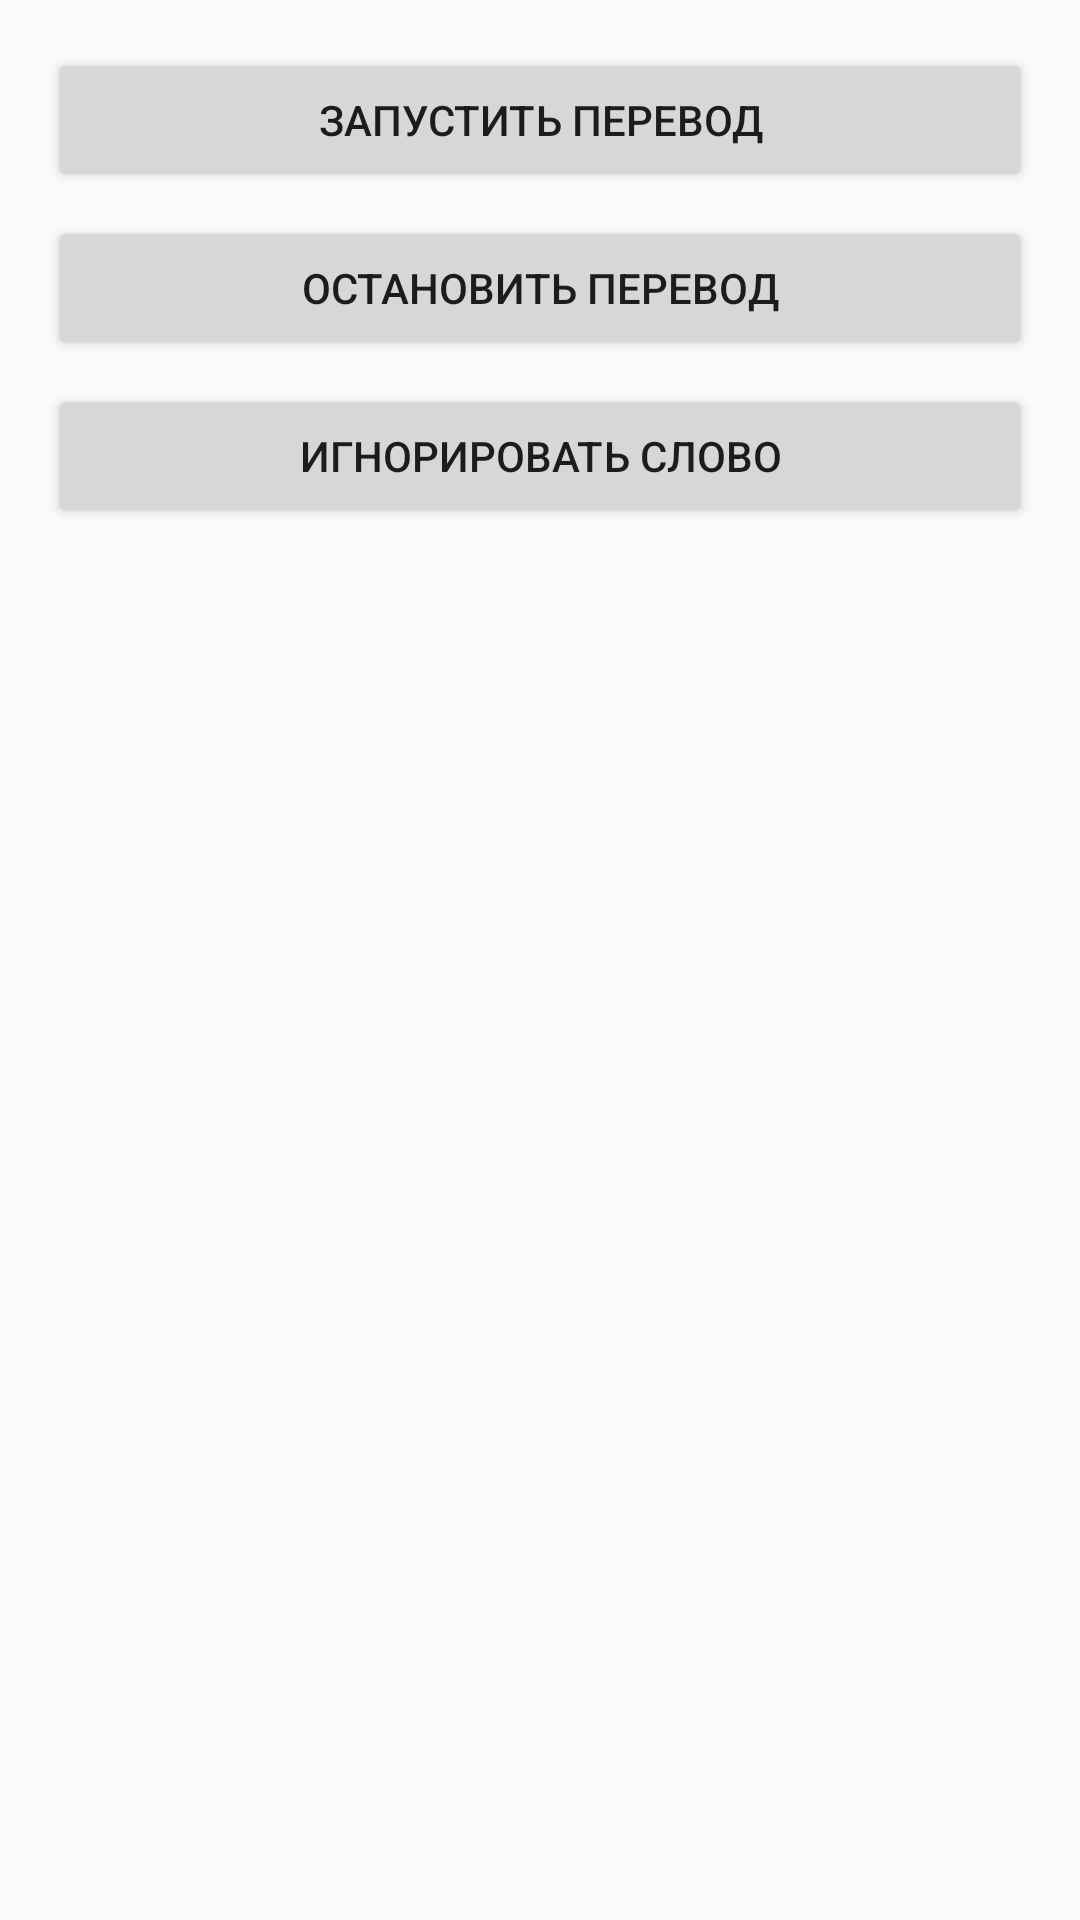

Write the Android layout XML for this screen, with the resource values it uses.
<!-- AndroidManifest.xml: application theme Theme.AppCompat.DayNight -->
<!-- res/layout/activity_main.xml -->
<LinearLayout xmlns:android="http://schemas.android.com/apk/res/android"
    android:orientation="vertical"
    android:layout_width="match_parent"
    android:layout_height="match_parent"
    android:padding="16dp">

    <Button
        android:id="@+id/btnStart"
        android:layout_width="match_parent"
        android:layout_height="wrap_content"
        android:text="Запустить перевод" />

    <Button
        android:id="@+id/btnStop"
        android:layout_width="match_parent"
        android:layout_height="wrap_content"
        android:text="Остановить перевод"
        android:layout_marginTop="8dp" />

    <Button
        android:id="@+id/btnAddWord"
        android:layout_width="match_parent"
        android:layout_height="wrap_content"
        android:text="Игнорировать слово"
        android:layout_marginTop="8dp" />

    <androidx.recyclerview.widget.RecyclerView
        android:id="@+id/recyclerWords"
        android:layout_width="match_parent"
        android:layout_height="0dp"
        android:layout_weight="1"
        android:layout_marginTop="16dp" />
</LinearLayout>
<!-- resources referenced by this layout -->
<resources>

</resources>
